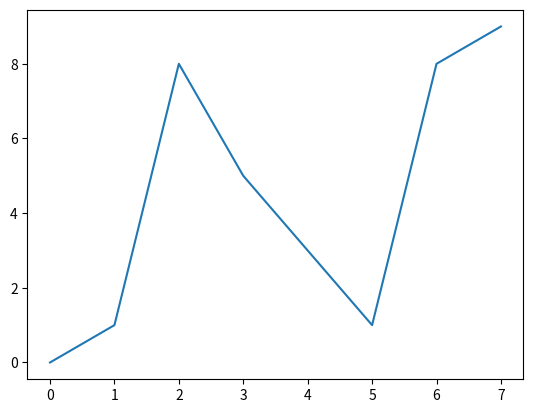

The script that saved this image:
# [redacted]
import numpy as np
import matplotlib.pyplot as plt
import random as rn

cid = [0,1,8,5,3,1,8,9]

#Task A

#define a factorial function
def factorial(n):
    if n <= 1:
        return 1
    sum = n * factorial(n-1)
    return sum

#define function series to take in n and output s
def Series(N):
    #initialise S
    S = 0
    #sum from -N to N+2
    for j in range(-N,N+3):
        #initialise sub sum
        sub = 0
        #sub sum from k=2 to 10j
        for k in range(2,(10*j)+1,2):
            sub += ((-1)**j)*(j**k)/factorial(k)
        S += sub/factorial(j)
    return S


#initialise empty list S
S = []

#compute sum 8 times with cid and fill up S
for i in range(8):
    S.append(Series(cid[i]))

#plot S against number of terms N
plt.plot(range(8),cid)
plt.show()

